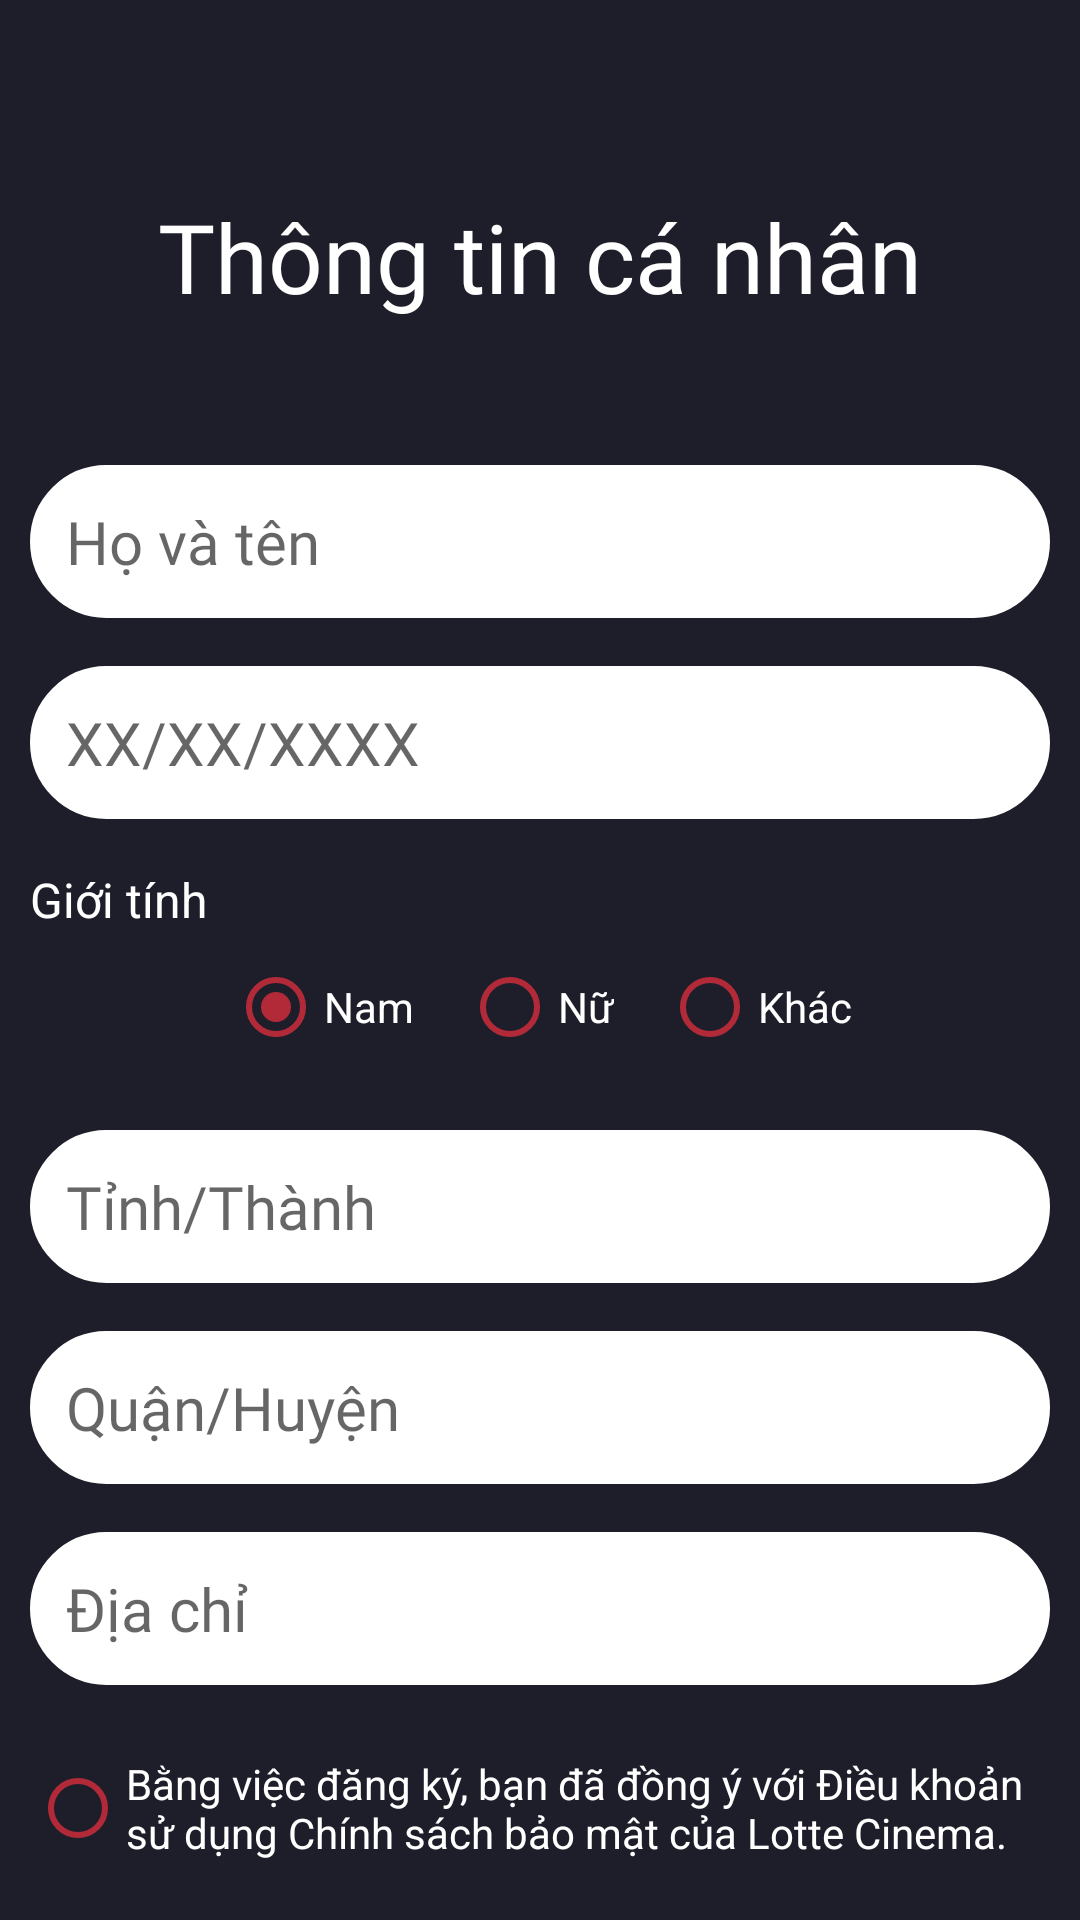

Produce the Android XML layout that renders to this screen, including the resource entries it uses.
<!-- AndroidManifest.xml: application theme Theme.App_order -->
<!-- res/layout/activity_dang_ky_thong_tin_ca_nhan.xml -->
<?xml version="1.0" encoding="utf-8"?>
<LinearLayout
    android:id="@+id/main"
    android:layout_width="match_parent"
    android:layout_height="match_parent"
    android:background="#1E1E2A"
    xmlns:android="http://schemas.android.com/apk/res/android"
    android:orientation="vertical">

    <LinearLayout
        android:layout_width="wrap_content"
        android:layout_height="wrap_content"
        android:layout_marginTop="64dp"
        android:orientation="vertical"
        android:layout_gravity="center">

        <TextView
            android:layout_width="wrap_content"
            android:layout_height="wrap_content"
            android:fontFamily="@font/afacad"
            android:text="Thông tin cá nhân"
            android:textColor="@color/white"
            android:textSize="32sp"
            android:layout_gravity="center"/>

        <EditText
            android:id="@+id/editText_hoVaTen"
            android:layout_width="340dp"
            android:layout_height="wrap_content"
            android:layout_marginTop="48dp"
            android:hint="Họ và tên"
            android:padding="12dp"
            android:background="@drawable/input_text"
            android:gravity="left"
            android:textSize="20sp"
            android:textColor="@color/black"
            android:fontFamily="@font/afacad"
            android:inputType="text" />

        <EditText
            android:id="@+id/editText_ngaySinh"
            android:layout_width="340dp"
            android:layout_height="wrap_content"
            android:layout_marginTop="16dp"
            android:background="@drawable/input_text"
            android:drawableRight="@drawable/calendar"
            android:fontFamily="@font/afacad"
            android:gravity="left"
            android:hint="XX/XX/XXXX"
            android:inputType="phone"
            android:padding="12dp"
            android:textColor="@color/black"
            android:textSize="20sp" />

        <TextView
            android:layout_width="wrap_content"
            android:layout_height="wrap_content"
            android:layout_marginTop="16dp"
            android:text="Giới tính"
            android:textSize="16dp"
            android:textColor="@color/white"
            />
        <LinearLayout
            android:layout_width="wrap_content"
            android:layout_height="wrap_content"
            android:orientation="horizontal"
            android:layout_gravity="center">

            <RadioButton
                android:layout_width="wrap_content"
                android:layout_height="50dp"
                android:buttonTint="#B22A38"
                android:checked="true"
                android:text="Nam"
                android:layout_marginRight="16dp"
                android:textColor="@color/white"/>
            <RadioButton
                android:layout_width="wrap_content"
                android:layout_height="50dp"
                android:buttonTint="#B22A38"
                android:text="Nữ"
                android:layout_marginRight="16dp"
                android:textColor="@color/white"/>
            <RadioButton
                android:layout_width="wrap_content"
                android:layout_height="50dp"
                android:buttonTint="#B22A38"
                android:text="Khác"
                android:textColor="@color/white"/>

        </LinearLayout>

        <EditText
            android:id="@+id/editText_email"
            android:layout_width="340dp"
            android:layout_height="wrap_content"
            android:layout_marginTop="16dp"
            android:hint="Tỉnh/Thành"
            android:padding="12dp"
            android:background="@drawable/input_text"
            android:gravity="left"
            android:textSize="20sp"
            android:textColor="@color/black"
            android:fontFamily="@font/afacad"
            android:inputType="textEmailAddress"/>
        <EditText
            android:id="@+id/editText_pass"
            android:layout_width="340dp"
            android:layout_height="wrap_content"
            android:layout_marginTop="16dp"
            android:hint="Quận/Huyện"
            android:padding="12dp"
            android:background="@drawable/input_text"
            android:gravity="left"
            android:textSize="20sp"
            android:textColor="@color/black"
            android:fontFamily="@font/afacad"
            android:inputType="text"/>
        <EditText
            android:id="@+id/editText_verifyPass"
            android:layout_width="340dp"
            android:layout_height="wrap_content"
            android:layout_marginTop="16dp"
            android:hint="Địa chỉ"
            android:padding="12dp"
            android:background="@drawable/input_text"
            android:gravity="left"
            android:textSize="20sp"
            android:textColor="@color/black"
            android:fontFamily="@font/afacad"
            android:inputType="text"/>
        <RadioButton
            android:layout_width="match_parent"
            android:layout_height="50dp"
            android:buttonTint="#B22A38"
            android:checked="false"
            android:text="Bằng việc đăng ký, bạn đã đồng ý với Điều khoản sử dụng Chính sách bảo mật của Lotte Cinema."
            android:layout_marginTop="16dp"
            android:textColor="@color/white"/>


        <Button
            android:id="@+id/button_signUp"
            android:layout_width="340dp"
            android:layout_height="wrap_content"
            android:layout_marginTop="32dp"
            android:text="Hoàn thành"
            android:padding="12dp"
            android:background="@drawable/btn_back_red"
            android:textSize="20sp"
            android:textColor="@color/white"
            android:fontFamily="@font/afacad"
            android:textStyle="bold"/>


    </LinearLayout>

</LinearLayout>
<!-- resources referenced by this layout -->
<resources>
  <!-- drawable btn_back_red (drawable) -->
  <?xml version="1.0" encoding="utf-8"?>
  <shape xmlns:android="http://schemas.android.com/apk/res/android">
      <solid android:color="#B22A38"/>
      <corners android:radius="26dp"/>
      <stroke android:width="1dp" android:color="#B22A38"/>
  </shape>
  <!-- drawable input_text (drawable) -->
  <?xml version="1.0" encoding="utf-8"?>
  <shape xmlns:android="http://schemas.android.com/apk/res/android">
      <solid android:color="@color/white"/>
      <corners android:radius="26dp"/>
      <stroke android:width="1dp" android:color="@color/white"/>
  </shape>
  <style name="Theme.App_order" parent="Base.Theme.App_order" />
  <style name="Base.Theme.App_order" parent="Theme.AppCompat.DayNight.NoActionBar">
          
          
          <item name="android:textAllCaps">false</item>
      </style>
  <!-- not gathered from this repository: default colours our renderer supplied (Android Studio template values) -->
  <color name="black">#FF000000</color>
  <color name="white">#FFFFFFFF</color>
</resources>
